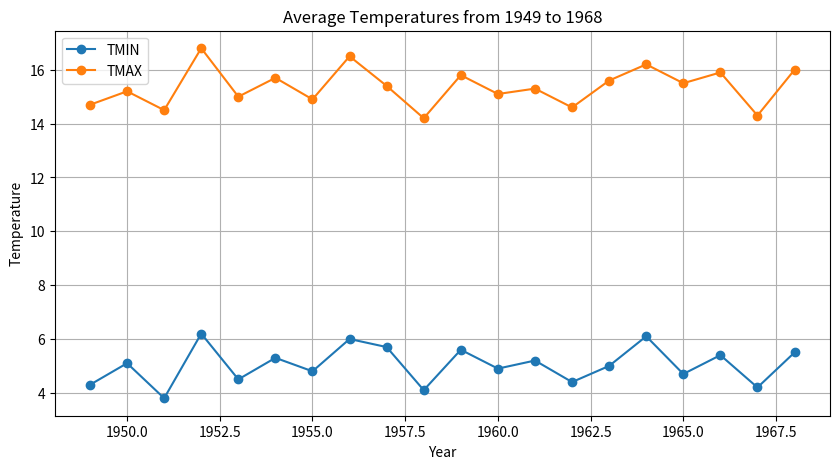

Recreate this plot in Python.
import matplotlib.pyplot as plt

#Testdata
averageTemperaturesYear = {
    1949: {'TMIN': 4.3, 'TMAX': 14.7},
    1950: {'TMIN': 5.1, 'TMAX': 15.2},
    1951: {'TMIN': 3.8, 'TMAX': 14.5},
    1952: {'TMIN': 6.2, 'TMAX': 16.8},
    1953: {'TMIN': 4.5, 'TMAX': 15.0},
    1954: {'TMIN': 5.3, 'TMAX': 15.7},
    1955: {'TMIN': 4.8, 'TMAX': 14.9},
    1956: {'TMIN': 6.0, 'TMAX': 16.5},
    1957: {'TMIN': 5.7, 'TMAX': 15.4},
    1958: {'TMIN': 4.1, 'TMAX': 14.2},
    1959: {'TMIN': 5.6, 'TMAX': 15.8},
    1960: {'TMIN': 4.9, 'TMAX': 15.1},
    1961: {'TMIN': 5.2, 'TMAX': 15.3},
    1962: {'TMIN': 4.4, 'TMAX': 14.6},
    1963: {'TMIN': 5.0, 'TMAX': 15.6},
    1964: {'TMIN': 6.1, 'TMAX': 16.2},
    1965: {'TMIN': 4.7, 'TMAX': 15.5},
    1966: {'TMIN': 5.4, 'TMAX': 15.9},
    1967: {'TMIN': 4.2, 'TMAX': 14.3},
    1968: {'TMIN': 5.5, 'TMAX': 16.0},
    # Füge hier weitere Jahre mit den entsprechenden Temperaturwerten hinzu
}

class DiagramPloter:
    def plotDiagram(averageTemperaturesYears, startYear, endYear):

        years = list(averageTemperaturesYear.keys())
        tmin_values = [data['TMIN'] for data in averageTemperaturesYear.values()]
        tmax_values = [data['TMAX'] for data in averageTemperaturesYear.values()]

        #size (can be adjusted)
        plt.figure(figsize=(10, 5))

        plt.plot(years, tmin_values, label='TMIN', marker='o')
        plt.plot(years, tmax_values, label='TMAX', marker='o')

        #Costumization
        plt.title(f'Average Temperatures from {startYear} to {endYear}')
        plt.xlabel('Year')
        plt.ylabel('Temperature')
        plt.legend()
        plt.grid(True)

        # Show the plot
        plt.show()

if(__name__ == "__main__"):
    DiagramPloter.plotDiagram(averageTemperaturesYear, "1949", "1968")